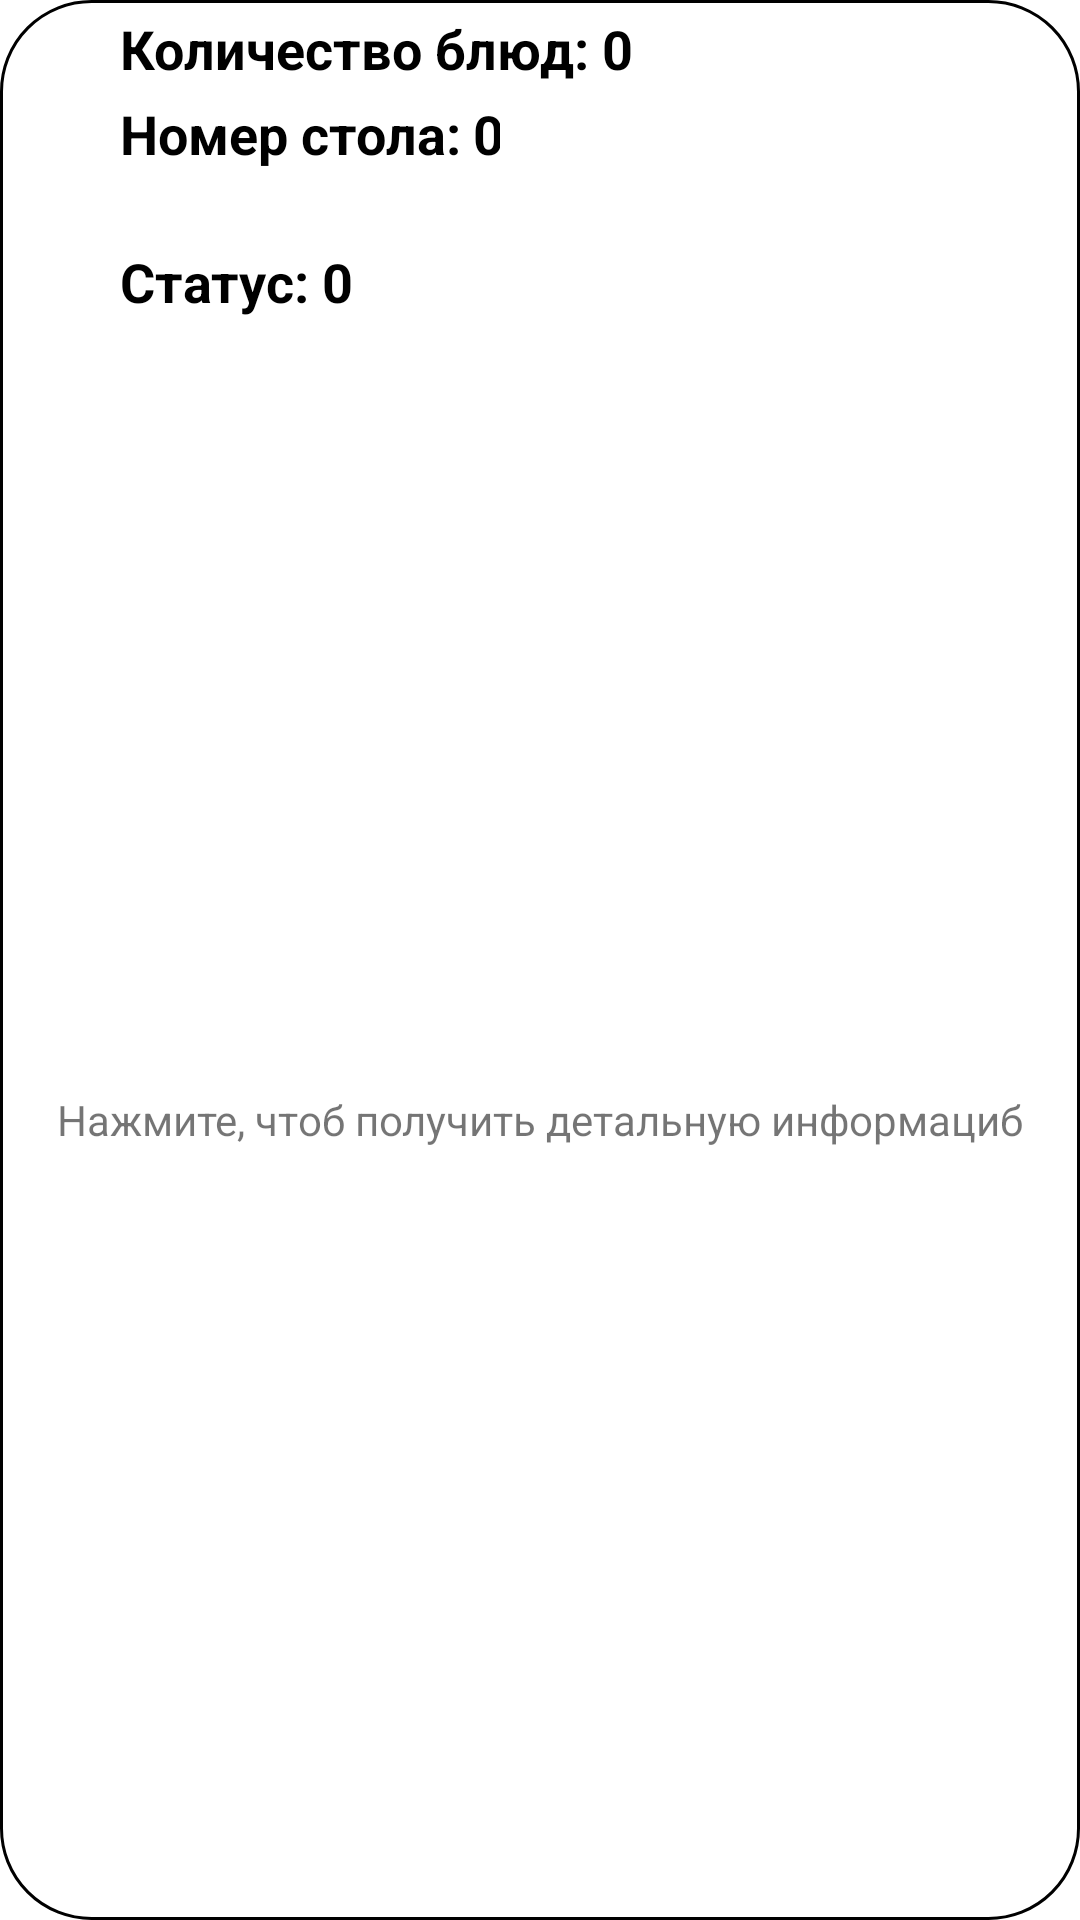

Layout XML and referenced resources for this Android screen:
<!-- AndroidManifest.xml: application theme Theme.Ghrelin -->
<!-- res/layout/recyclerview_orders.xml -->
<?xml version="1.0" encoding="utf-8"?>
<androidx.constraintlayout.widget.ConstraintLayout xmlns:android="http://schemas.android.com/apk/res/android"
    xmlns:app="http://schemas.android.com/apk/res-auto"
    xmlns:tools="http://schemas.android.com/tools"
    android:layout_width="match_parent"
    android:background="@drawable/border"
    android:layout_height="wrap_content">

    <TextView
        android:id="@+id/textView3"
        android:layout_width="wrap_content"
        android:layout_height="wrap_content"
        android:layout_marginLeft="40dp"
        android:layout_marginTop="4dp"
        android:text="Количество блюд:"
        android:textColor="@color/black"
        android:textSize="18dp"
        android:textStyle="bold"
        app:layout_constraintStart_toStartOf="parent"
        app:layout_constraintTop_toTopOf="parent" />

    <TextView
        android:id="@+id/tvCountOfElements"
        android:layout_width="wrap_content"
        android:layout_height="wrap_content"
        android:layout_margin="4dp"
        android:text="0"
        android:textColor="@color/black"
        android:textSize="18dp"
        android:textStyle="bold"
        app:layout_constraintStart_toEndOf="@+id/textView3"
        app:layout_constraintTop_toTopOf="parent" />

    <TextView
        android:id="@+id/textView4"
        android:layout_width="wrap_content"
        android:layout_height="wrap_content"
        android:layout_marginLeft="40dp"
        android:layout_marginTop="4dp"
        android:text="Номер стола:"
        android:textColor="@color/black"
        android:textSize="18dp"
        android:textStyle="bold"
        app:layout_constraintStart_toStartOf="parent"
        app:layout_constraintTop_toBottomOf="@+id/textView3" />

    <TextView
        android:id="@+id/tvTableNumber"
        android:layout_width="9dp"
        android:layout_height="24dp"
        android:layout_margin="4dp"
        android:text="0"
        android:textColor="@color/black"
        android:textSize="18dp"
        android:textStyle="bold"
        app:layout_constraintStart_toEndOf="@+id/textView4"
        app:layout_constraintTop_toBottomOf="@+id/textView3" />

    <TextView
        android:id="@+id/textView5"
        android:layout_width="wrap_content"
        android:layout_height="wrap_content"
        android:layout_marginLeft="40dp"
        android:layout_marginTop="4dp"
        android:text="Статус:"
        android:textColor="@color/black"
        android:textSize="18dp"
        android:textStyle="bold"
        app:layout_constraintBottom_toBottomOf="parent"
        app:layout_constraintStart_toStartOf="parent"
        app:layout_constraintTop_toBottomOf="@+id/textView4"
        app:layout_constraintVertical_bias="0.038" />

    <TextView
        android:id="@+id/tvCost"
        android:layout_width="wrap_content"
        android:layout_height="wrap_content"
        android:layout_margin="4dp"
        android:layout_marginStart="4dp"
        android:text="0"
        android:textColor="@color/black"
        android:textSize="18dp"
        android:textStyle="bold"
        app:layout_constraintBottom_toBottomOf="parent"
        app:layout_constraintStart_toEndOf="@+id/textView5"
        app:layout_constraintTop_toBottomOf="@+id/textView4"
        app:layout_constraintVertical_bias="0.038" />

    <TextView
        android:id="@+id/textView9"
        android:layout_width="wrap_content"
        android:layout_height="wrap_content"
        android:layout_margin="4dp"
        android:text="Нажмите, чтоб получить детальную информациб"
        app:layout_constraintBottom_toBottomOf="parent"
        app:layout_constraintEnd_toEndOf="parent"
        app:layout_constraintStart_toStartOf="parent"
        app:layout_constraintTop_toBottomOf="@+id/textView5" />
</androidx.constraintlayout.widget.ConstraintLayout>
<!-- resources referenced by this layout -->
<resources>
  <!-- drawable border (drawable) -->
  <?xml version="1.0" encoding="utf-8"?>
  <shape xmlns:android="http://schemas.android.com/apk/res/android"
      android:shape="rectangle">
      <stroke android:color="@color/black" android:width="1dp"/>
      <corners android:radius="30dp" />
  </shape>
  <style name="Theme.Ghrelin" parent="Theme.MaterialComponents.DayNight.DarkActionBar">
          
          <item name="colorPrimary">@color/purple_500</item>
          <item name="colorPrimaryVariant">@color/purple_700</item>
          <item name="colorOnPrimary">@color/white</item>
          
          <item name="colorSecondary">@color/teal_200</item>
          <item name="colorSecondaryVariant">@color/teal_700</item>
          <item name="colorOnSecondary">@color/black</item>
          
          <item name="android:statusBarColor">?attr/colorPrimaryVariant</item>
          
      </style>
  <!-- not gathered from this repository: default colours our renderer supplied (Android Studio template values) -->
  <color name="purple_500">#FF6200EE</color>
  <color name="purple_700">#FF3700B3</color>
  <color name="teal_200">#FF03DAC5</color>
  <color name="teal_700">#FF018786</color>
  <color name="black">#FF000000</color>
  <color name="white">#FFFFFFFF</color>
</resources>
